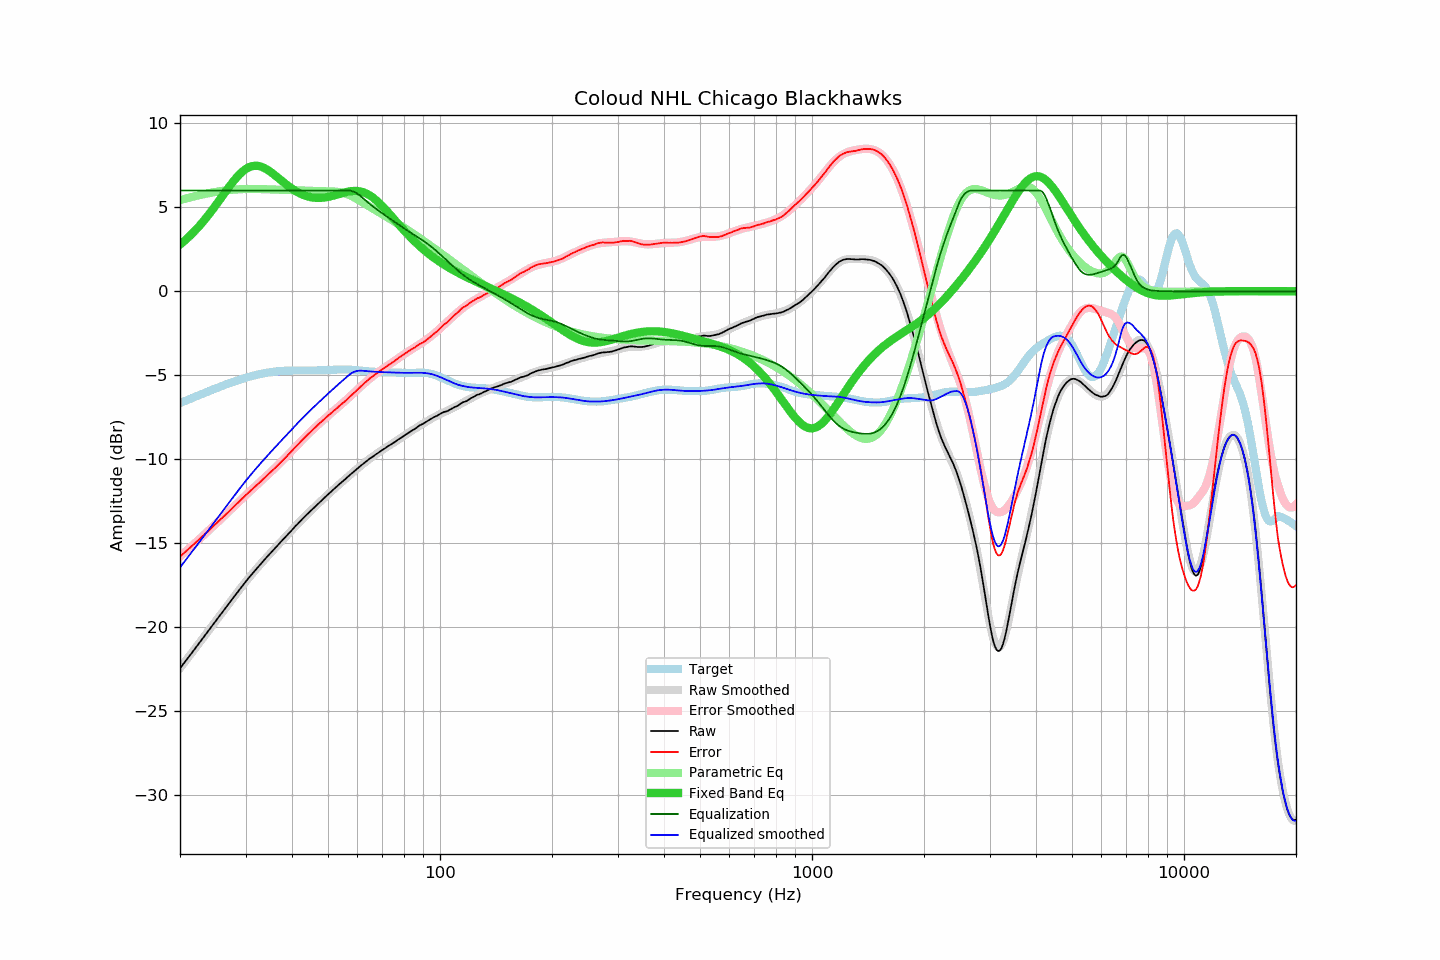

The data file committed next to this chart (first rows):
frequency, raw, error, smoothed, error_smoothed, equalization, parametric_eq, equalized_raw, equalized_smoothed, target
20.00, -22.43, -15.78, -22.44, -15.78, 6.00, 2.78, -16.43, -16.44, -6.65
20.20, -22.31, -15.70, -22.31, -15.70, 6.00, 2.86, -16.31, -16.31, -6.61
20.40, -22.18, -15.61, -22.19, -15.61, 6.00, 2.94, -16.18, -16.19, -6.57
20.61, -22.07, -15.53, -22.06, -15.53, 6.00, 3.02, -16.07, -16.06, -6.53
20.81, -21.93, -15.44, -21.94, -15.44, 6.00, 3.11, -15.93, -15.94, -6.49
21.02, -21.81, -15.36, -21.81, -15.36, 6.00, 3.20, -15.81, -15.81, -6.45
21.23, -21.68, -15.27, -21.68, -15.27, 6.00, 3.29, -15.68, -15.68, -6.41
21.44, -21.56, -15.19, -21.56, -15.19, 6.00, 3.38, -15.56, -15.56, -6.37
21.66, -21.44, -15.10, -21.43, -15.10, 6.00, 3.48, -15.44, -15.43, -6.33
21.87, -21.30, -15.01, -21.31, -15.01, 6.00, 3.57, -15.30, -15.31, -6.29
22.09, -21.18, -14.93, -21.18, -14.93, 6.00, 3.68, -15.18, -15.18, -6.25
22.31, -21.05, -14.84, -21.05, -14.84, 6.00, 3.78, -15.05, -15.05, -6.21
22.54, -20.93, -14.75, -20.93, -14.75, 6.00, 3.89, -14.93, -14.93, -6.17
22.76, -20.79, -14.66, -20.80, -14.67, 6.00, 4.00, -14.79, -14.80, -6.13
22.99, -20.67, -14.58, -20.67, -14.58, 6.00, 4.11, -14.67, -14.67, -6.09
23.22, -20.54, -14.49, -20.54, -14.49, 6.00, 4.22, -14.54, -14.54, -6.05
23.45, -20.41, -14.40, -20.42, -14.40, 6.00, 4.34, -14.41, -14.42, -6.02
23.69, -20.30, -14.32, -20.29, -14.31, 6.00, 4.46, -14.30, -14.29, -5.98
23.92, -20.16, -14.22, -20.16, -14.22, 6.00, 4.58, -14.16, -14.16, -5.94
24.16, -20.03, -14.13, -20.03, -14.13, 6.00, 4.70, -14.03, -14.03, -5.90
24.40, -19.90, -14.04, -19.91, -14.04, 6.00, 4.83, -13.90, -13.91, -5.86
24.65, -19.78, -13.95, -19.78, -13.95, 6.00, 4.96, -13.78, -13.78, -5.82
24.89, -19.65, -13.87, -19.65, -13.86, 6.00, 5.09, -13.65, -13.65, -5.79
25.14, -19.52, -13.77, -19.52, -13.77, 6.00, 5.22, -13.52, -13.52, -5.75
25.39, -19.39, -13.68, -19.40, -13.68, 6.00, 5.35, -13.39, -13.40, -5.71
25.65, -19.26, -13.59, -19.27, -13.59, 6.00, 5.49, -13.26, -13.27, -5.67
25.91, -19.15, -13.51, -19.14, -13.50, 6.00, 5.62, -13.15, -13.14, -5.64
26.16, -19.01, -13.41, -19.01, -13.41, 6.00, 5.75, -13.01, -13.01, -5.60
26.43, -18.89, -13.32, -18.89, -13.32, 6.00, 5.89, -12.89, -12.89, -5.56
26.69, -18.76, -13.24, -18.76, -13.23, 6.00, 6.02, -12.76, -12.76, -5.53
26.96, -18.64, -13.14, -18.63, -13.14, 6.00, 6.15, -12.64, -12.63, -5.49
27.23, -18.51, -13.05, -18.51, -13.05, 6.00, 6.28, -12.51, -12.51, -5.46
27.50, -18.38, -12.96, -18.38, -12.95, 6.00, 6.40, -12.38, -12.38, -5.43
27.77, -18.25, -12.86, -18.26, -12.86, 6.00, 6.52, -12.25, -12.26, -5.39
28.05, -18.13, -12.77, -18.13, -12.77, 6.00, 6.64, -12.13, -12.13, -5.36
28.33, -18.00, -12.68, -18.00, -12.68, 6.00, 6.75, -12.00, -12.00, -5.33
28.62, -17.89, -12.59, -17.88, -12.58, 6.00, 6.86, -11.89, -11.88, -5.30
28.90, -17.75, -12.49, -17.75, -12.49, 6.00, 6.96, -11.75, -11.75, -5.26
29.19, -17.63, -12.40, -17.63, -12.40, 6.00, 7.05, -11.63, -11.63, -5.23
29.48, -17.51, -12.31, -17.51, -12.31, 6.00, 7.14, -11.51, -11.51, -5.20
29.78, -17.39, -12.21, -17.39, -12.22, 6.00, 7.22, -11.39, -11.39, -5.17
30.08, -17.27, -12.12, -17.27, -12.13, 6.00, 7.28, -11.27, -11.27, -5.14
30.38, -17.15, -12.03, -17.15, -12.04, 6.00, 7.34, -11.15, -11.15, -5.11
30.68, -17.02, -11.94, -17.04, -11.95, 6.00, 7.39, -11.02, -11.04, -5.09
30.99, -16.92, -11.86, -16.92, -11.86, 6.00, 7.42, -10.92, -10.92, -5.06
31.30, -16.81, -11.77, -16.81, -11.77, 6.00, 7.45, -10.81, -10.81, -5.03
31.61, -16.69, -11.69, -16.69, -11.68, 6.00, 7.47, -10.69, -10.69, -5.01
31.93, -16.59, -11.60, -16.58, -11.59, 6.00, 7.47, -10.59, -10.58, -4.99
32.24, -16.47, -11.51, -16.47, -11.50, 6.00, 7.47, -10.47, -10.47, -4.96
32.57, -16.36, -11.42, -16.36, -11.42, 6.00, 7.45, -10.36, -10.36, -4.94
32.89, -16.25, -11.33, -16.25, -11.33, 6.00, 7.43, -10.25, -10.25, -4.92
33.22, -16.14, -11.24, -16.14, -11.24, 6.00, 7.40, -10.14, -10.14, -4.90
33.55, -16.03, -11.15, -16.03, -11.15, 6.00, 7.36, -10.03, -10.03, -4.88
33.89, -15.92, -11.06, -15.93, -11.06, 6.00, 7.31, -9.92, -9.93, -4.86
34.23, -15.81, -10.97, -15.82, -10.97, 6.00, 7.26, -9.81, -9.82, -4.85
34.57, -15.71, -10.88, -15.71, -10.88, 6.00, 7.20, -9.71, -9.71, -4.83
34.92, -15.61, -10.79, -15.61, -10.79, 6.00, 7.13, -9.61, -9.61, -4.81
35.27, -15.51, -10.70, -15.50, -10.70, 6.00, 7.06, -9.51, -9.50, -4.80
35.62, -15.40, -10.62, -15.40, -10.61, 6.00, 6.99, -9.40, -9.40, -4.79
35.97, -15.30, -10.53, -15.30, -10.52, 6.00, 6.91, -9.30, -9.30, -4.77
... 635 more rows
